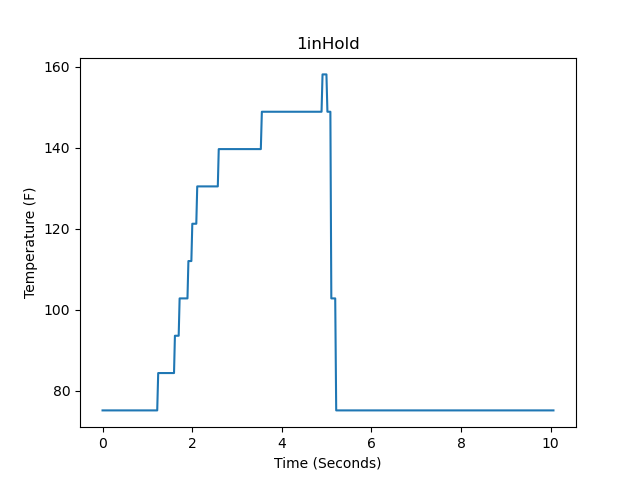

The file beside this chart, header and first rows:
Temperature, Time
75.12, 0.0000000000
75.12, 0.003
75.12, 0.005
75.12, 0.014
75.12, 0.035
75.12, 0.056
75.12, 0.076
75.12, 0.098
75.12, 0.118
75.12, 0.139
75.12, 0.16
75.12, 0.181
75.12, 0.201
75.12, 0.222
75.12, 0.243
75.12, 0.264
75.12, 0.284
75.12, 0.306
75.12, 0.326
75.12, 0.347
75.12, 0.368
75.12, 0.389
75.12, 0.409
75.12, 0.431
75.12, 0.451
75.12, 0.472
75.12, 0.493
75.12, 0.514
75.12, 0.534
75.12, 0.555
75.12, 0.576
75.12, 0.596
75.12, 0.617
75.12, 0.638
75.12, 0.659
75.12, 0.679
75.12, 0.701
75.12, 0.721
75.12, 0.742
75.12, 0.763
75.12, 0.784
75.12, 0.804
75.12, 0.826
75.12, 0.846
75.12, 0.867
75.12, 0.887
75.12, 0.909
75.12, 0.929
75.12, 0.95
75.12, 0.971
75.12, 0.992
75.12, 1.012
75.12, 1.034
75.12, 1.054
75.12, 1.075
75.12, 1.096
75.12, 1.117
75.12, 1.137
75.12, 1.159
75.12, 1.179
... 419 more rows
